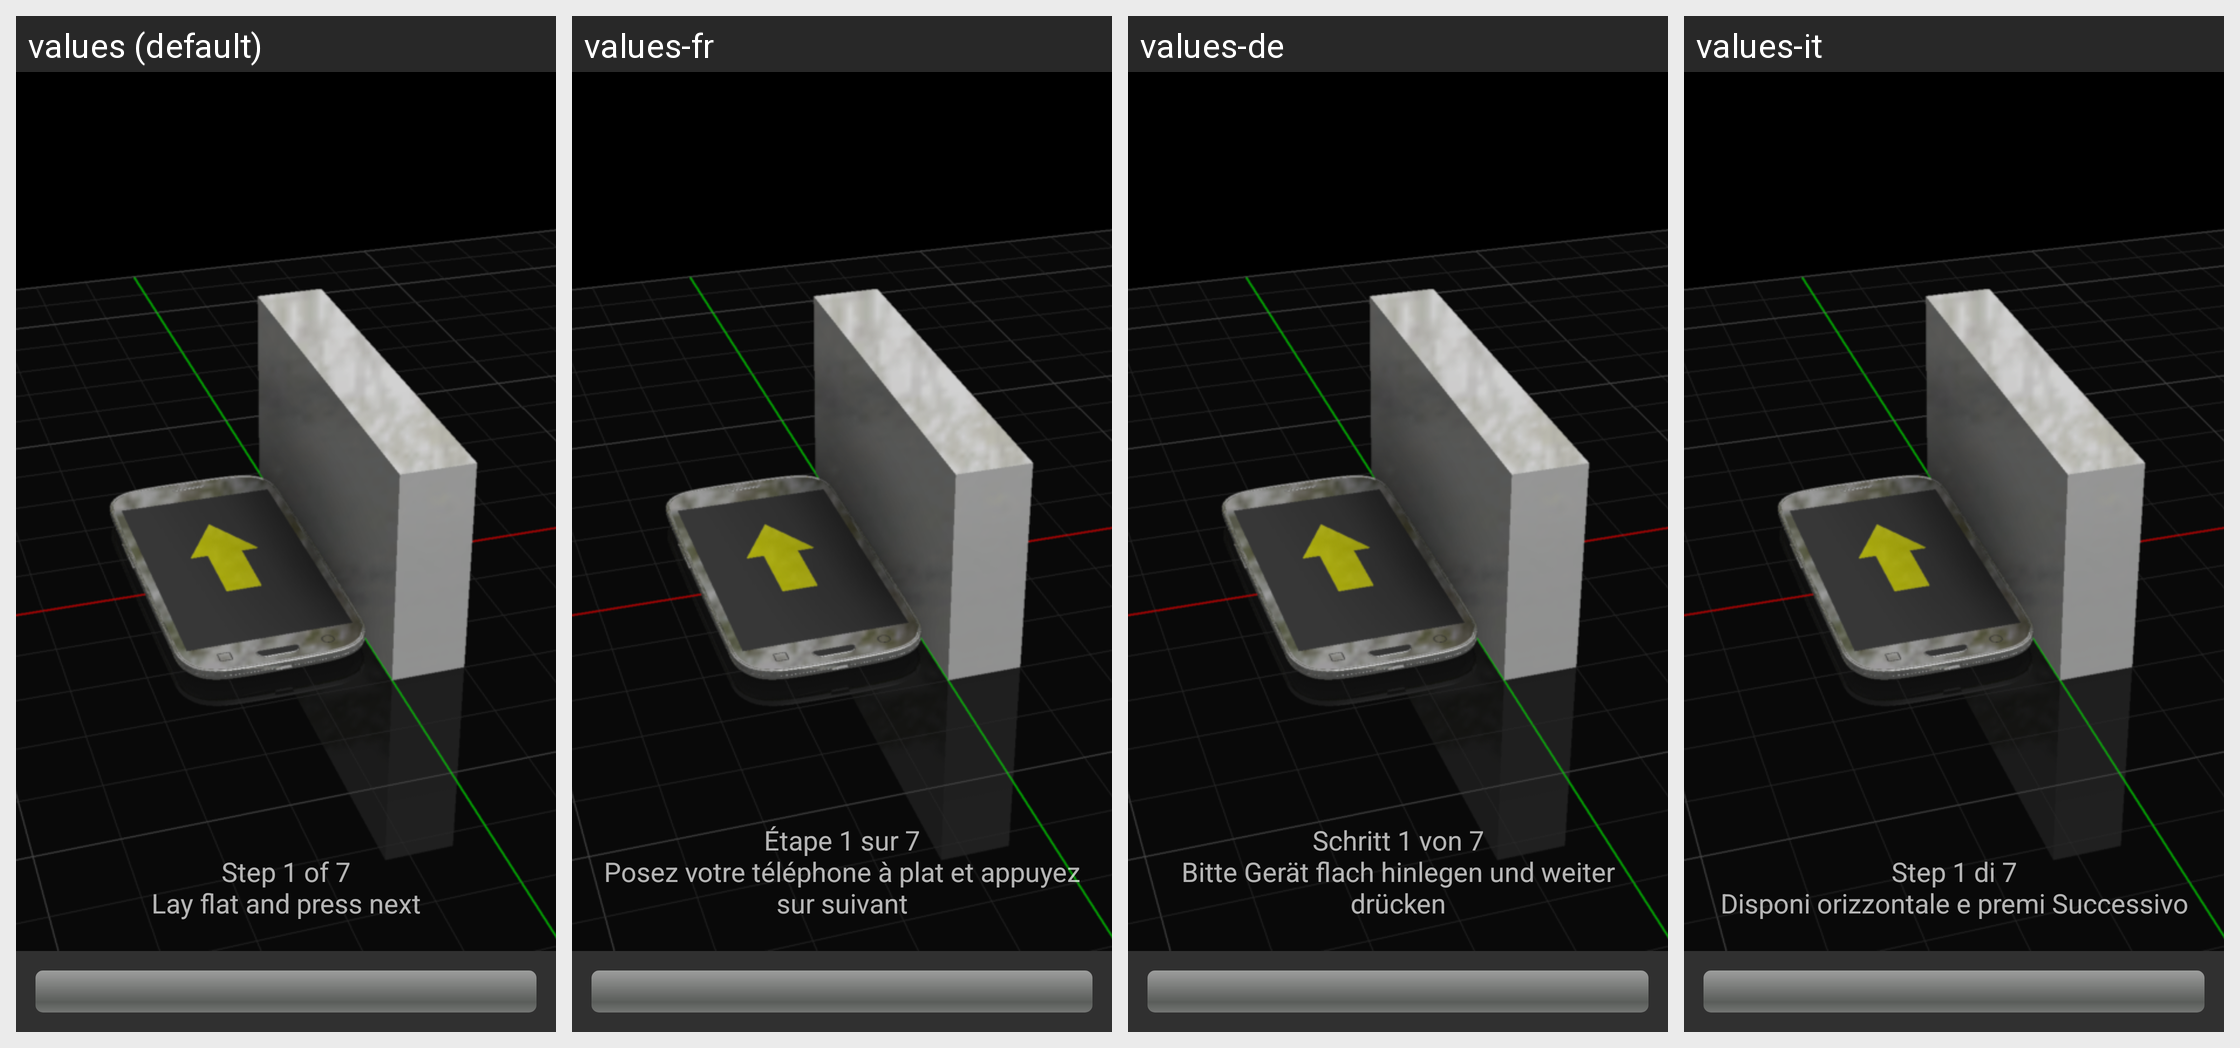

For this localized Android screen grid, give each drawn string resource with its value in every locale shown.
Android screen res/layout/activity_calibration.xml rendered under 4 locales, left to right: values (default), values-fr, values-de, values-it. Device: Nexus 5 (rendered at 1080×1920; each locale shown at half size, 540×960, under a caption strip naming it); theme MyTheme.
Other locales in the repository, not shown: values-es.
Strings drawn on this screen, with the default value and each locale's value (text and hints the layout hard-codes appear in the picture but are not listed):

calibration_step1
  values: Step 1 of 7
      Lay flat and press next
  values-fr: Étape 1 sur 7
      Posez votre téléphone à plat et appuyez sur suivant
  values-de: Schritt 1 von 7
      Bitte Gerät flach hinlegen und weiter drücken
  values-it: Step 1 di 7
      Disponi orizzontale e premi Successivo

next
  values: Next >>
  values-fr: Suivant >>
  values-de: Weiter >>
  values-it: Successivo >>
